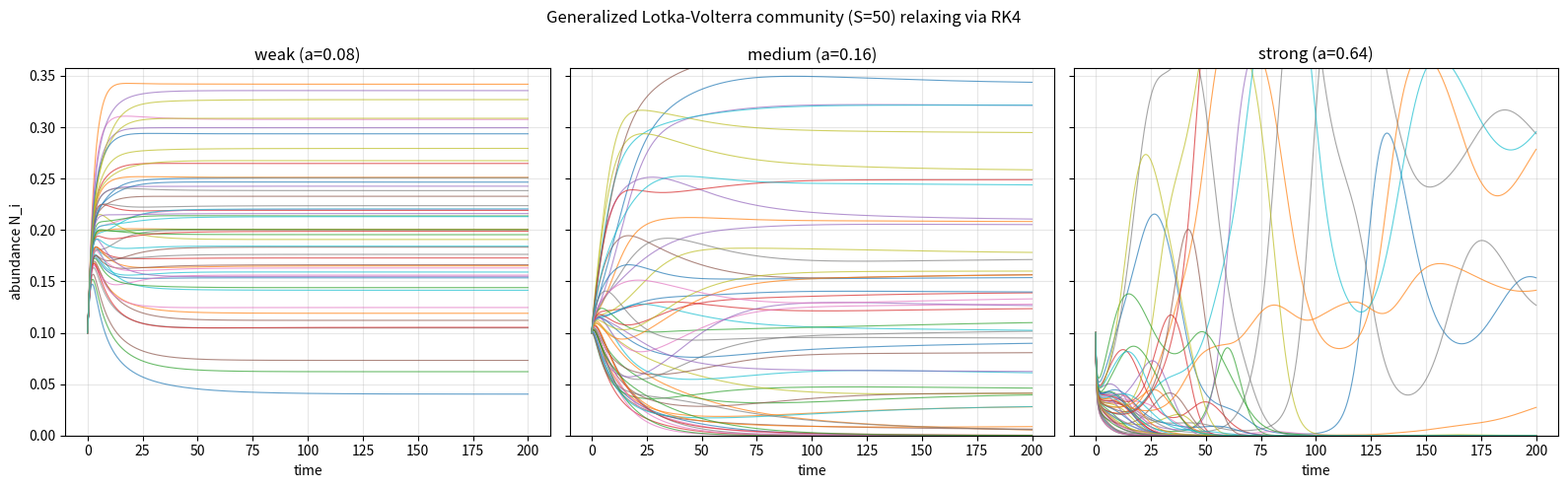

Write the Python code that produced this figure. (Note: this script raises an exception after producing the figure.)
import matplotlib
matplotlib.use("Agg")
import matplotlib.pyplot as plt
import numpy as np

# -------------------------------------------------------------------
# Generalized Lotka-Volterra community integrated with a generic RK4.
#   dN_i/dt = N_i * (1 - sum_j a_ij * N_j) + D
# with self-interaction a_ii = 1 and random off-diagonal a_ij ~ U(0, 2a).
# -------------------------------------------------------------------

np.random.seed(0)  # reproducibility

def build_interaction_matrix(S, a):
    """Build SxS interaction matrix: diagonal = 1, off-diagonal ~ U(0, 2a)."""
    A = np.random.uniform(0.0, 2.0 * a, size=(S, S))  # mean of each entry = a
    np.fill_diagonal(A, 1.0)                           # self-interaction a_ii = 1
    return A

def glv_rhs(N, A, D):
    """Right-hand side of the GLV system for the whole state vector N."""
    # N * (1 - A @ N) done vectorized so it scales to any S
    return N * (1.0 - A.dot(N)) + D

def rk4_step(f, y, dt, *args):
    """One explicit classical Runge-Kutta 4th-order step, written out by hand."""
    k1 = f(y, *args)                    # slope at start
    k2 = f(y + 0.5 * dt * k1, *args)    # slope at midpoint using k1
    k3 = f(y + 0.5 * dt * k2, *args)    # slope at midpoint using k2
    k4 = f(y + dt * k3, *args)          # slope at end using k3
    return y + (dt / 6.0) * (k1 + 2.0 * k2 + 2.0 * k3 + k4)  # weighted average

def integrate(f, y0, t0, t1, dt, *args):
    """March RK4 from t0 to t1, recording the full trajectory."""
    n_steps = int(round((t1 - t0) / dt))
    ts = np.empty(n_steps + 1)
    ys = np.empty((n_steps + 1, y0.size))
    ts[0] = t0
    ys[0] = y0
    y = y0.copy()
    for k in range(n_steps):
        y = rk4_step(f, y, dt, *args)   # advance one step
        ts[k + 1] = ts[k] + dt
        ys[k + 1] = y
    return ts, ys

# -------------------------------------------------------------------
# Parameters
# -------------------------------------------------------------------
S = 50            # number of species
D = 1e-6          # small immigration / dispersal term
a_values = [0.08, 0.16, 0.64]   # weak, medium, strong mean interaction
a_labels = ["weak (a=0.08)", "medium (a=0.16)", "strong (a=0.64)"]

t0, t1, dt = 0.0, 200.0, 0.05
extinction_threshold = 1e-3     # below this a species is "near-extinct"

N0 = np.full(S, 0.1)            # common small initial abundance

print(f"S = {S}")
print(f"D = {D}")
print(f"dt = {dt}, t_final = {t1}")

# -------------------------------------------------------------------
# Run each interaction strength and plot
# -------------------------------------------------------------------
fig, axes = plt.subplots(1, 3, figsize=(16, 5), sharey=True)

for ax, a, label in zip(axes, a_values, a_labels):
    A = build_interaction_matrix(S, a)
    ts, ys = integrate(glv_rhs, N0, t0, t1, dt, A, D)

    for i in range(S):
        ax.plot(ts, ys[:, i], lw=0.8, alpha=0.7)
    ax.set_title(label)
    ax.set_xlabel("time")
    ax.set_ylim(bottom=0)
    ax.grid(alpha=0.3)

    N_final = ys[-1]
    n_coexist = int(np.sum(N_final > extinction_threshold))
    n_extinct = int(np.sum(N_final <= extinction_threshold))
    max_drift = np.max(np.abs(ys[-1] - ys[-2])) / dt  # near-zero => steady state

    print(f"--- {label} ---")
    print(f"coexisting species (N > {extinction_threshold}): {n_coexist}")
    print(f"near-extinct species (N <= {extinction_threshold}): {n_extinct}")
    print(f"min final abundance: {N_final.min():.3e}")
    print(f"max final abundance: {N_final.max():.3e}")
    print(f"max |dN/dt| at final time (steady-state check): {max_drift:.3e}")

axes[0].set_ylabel("abundance N_i")
fig.suptitle("Generalized Lotka-Volterra community (S=50) relaxing via RK4")
fig.tight_layout()
plt.savefig("/private/tmp/claude-501/-Users-lvmy-neu-teaching-numericalR-numericalR/e8e9d206-e3a8-4079-be52-06334c0a89a5/scratchpad/eval/gen/3H.6.1_s3.png", dpi=120)

# -------------------------------------------------------------------
# Explanation of the scaling check
# -------------------------------------------------------------------
print("Explanation: Because the SAME hand-written RK4 routine advances an "
      "S-dimensional state vector to a configuration where dN/dt is essentially "
      "zero with some N_i finite and others near extinction, it confirms the "
      "integrator scales unchanged from 1 to S variables and that the community "
      "reaches the expected mixed coexistence/extinction steady state.")
